Dataset: Histo images (GitHub, amine-e2r/kidney). Classes: chromo, onco, cc RCC, normal tissue, p RCC.

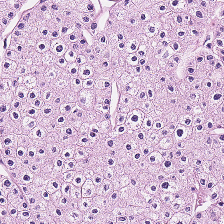
Label: chromo

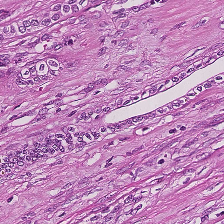
Label: normal tissue

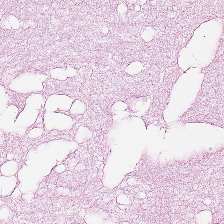
Label: onco

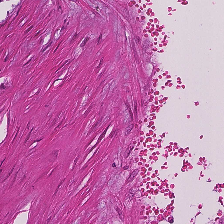
Label: normal tissue

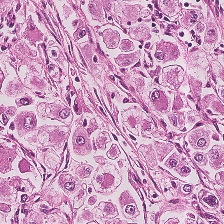
Label: cc RCC

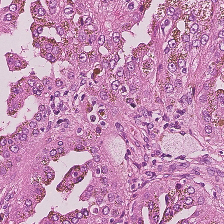
Label: p RCC
